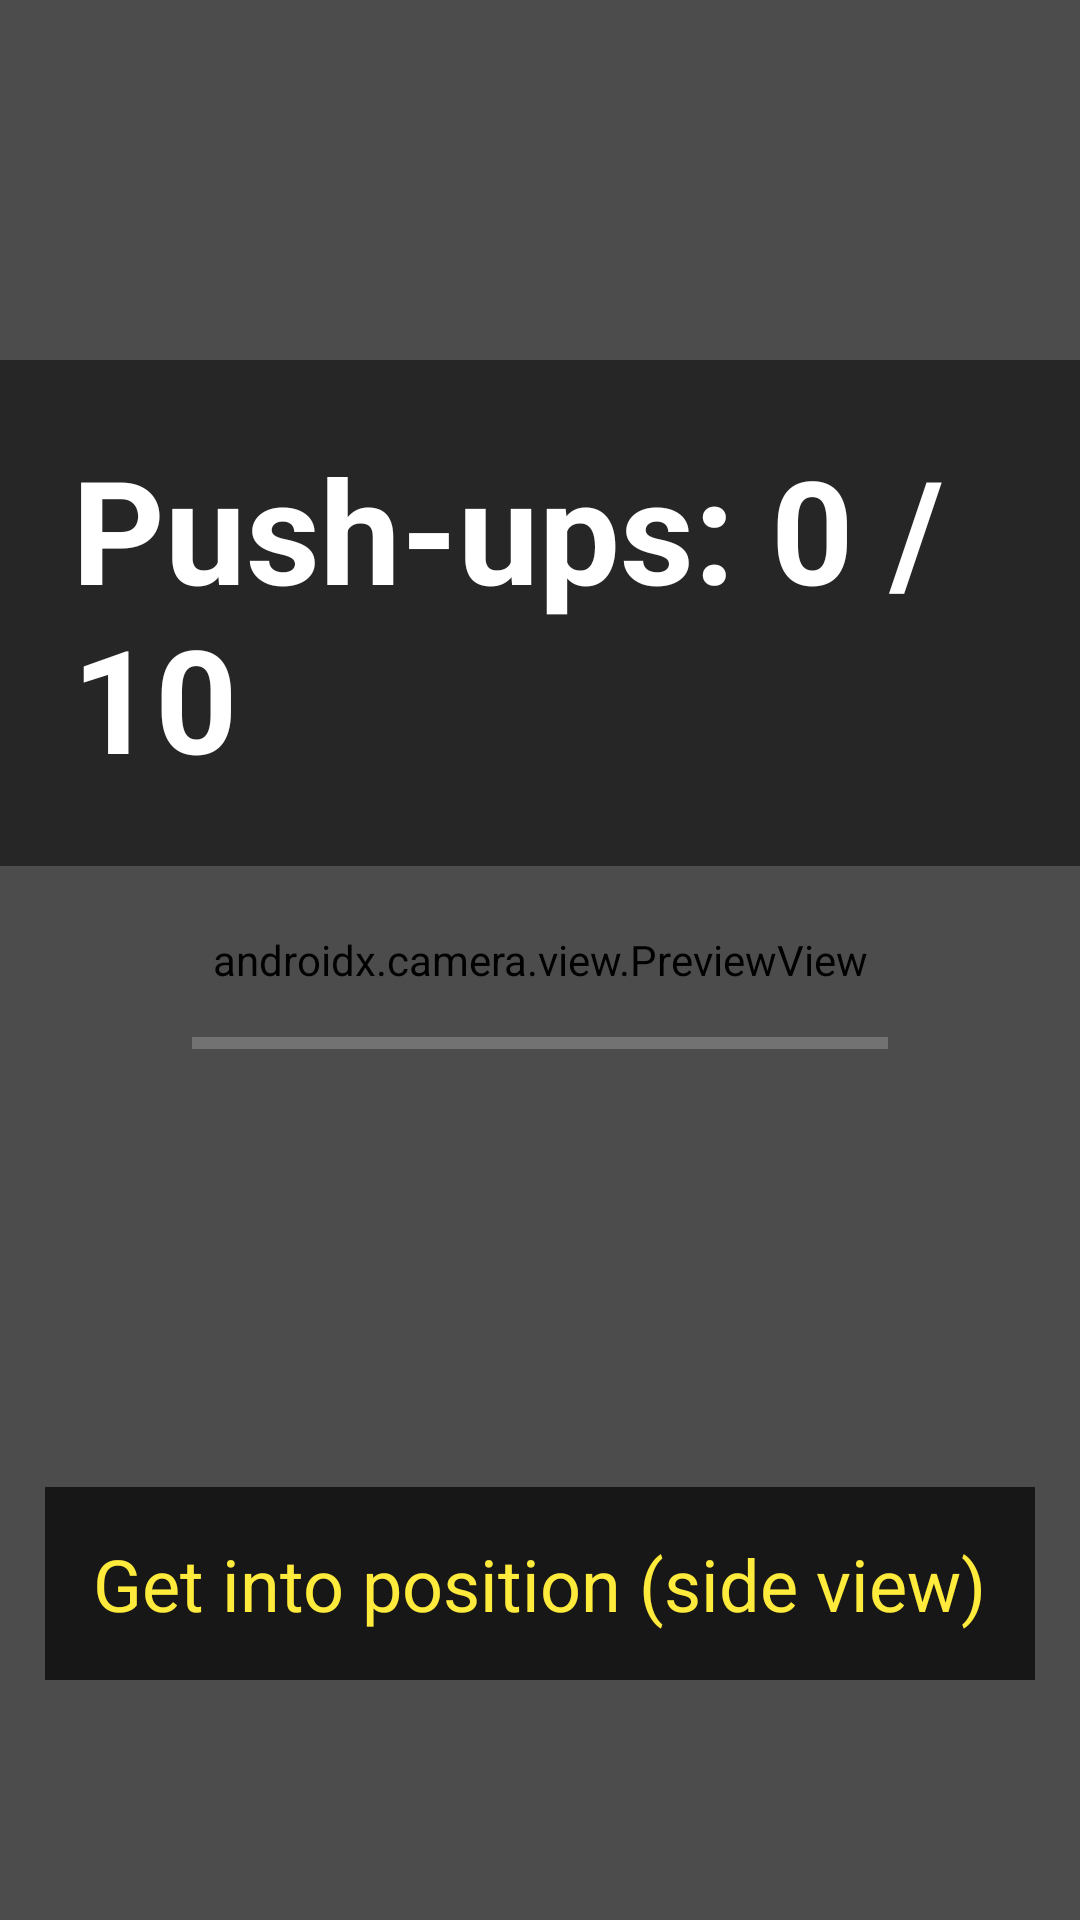

Reconstruct the res/layout file that produces this screen, plus the resources it refers to.
<!-- AndroidManifest.xml: activity theme Theme.AppCompat.NoActionBar -->
<!-- res/layout/activity_pushup.xml -->
<?xml version="1.0" encoding="utf-8"?>
<androidx.constraintlayout.widget.ConstraintLayout xmlns:android="http://schemas.android.com/apk/res/android"
    xmlns:app="http://schemas.android.com/apk/res-auto"
    xmlns:tools="http://schemas.android.com/tools"
    android:id="@+id/main"
    android:layout_width="match_parent"
    android:layout_height="match_parent"
    android:background="#000000"
    tools:context=".PushupActivity">

    
    <androidx.camera.view.PreviewView
        android:id="@+id/previewView"
        android:layout_width="0dp"
        android:layout_height="0dp"
        app:layout_constraintTop_toTopOf="parent"
        app:layout_constraintBottom_toBottomOf="parent"
        app:layout_constraintStart_toStartOf="parent"
        app:layout_constraintEnd_toEndOf="parent"
        tools:visibility="visible" />

    
    <View
        android:id="@+id/overlay"
        android:layout_width="0dp"
        android:layout_height="0dp"
        android:background="#66000000"
        app:layout_constraintTop_toTopOf="parent"
        app:layout_constraintBottom_toBottomOf="parent"
        app:layout_constraintStart_toStartOf="parent"
        app:layout_constraintEnd_toEndOf="parent" />

    
    <TextView
        android:id="@+id/tvCount"
        android:layout_width="wrap_content"
        android:layout_height="wrap_content"
        android:text="Push-ups: 0 / 10"
        android:textSize="48sp"
        android:textStyle="bold"
        android:textColor="#FFFFFF"
        android:background="#80000000"
        android:padding="24dp"
        android:layout_marginTop="120dp"
        app:layout_constraintTop_toTopOf="parent"
        app:layout_constraintStart_toStartOf="parent"
        app:layout_constraintEnd_toEndOf="parent" />

    
    <TextView
        android:id="@+id/tvStatus"
        android:layout_width="wrap_content"
        android:layout_height="wrap_content"
        android:text="Get into position (side view)"
        android:textSize="24sp"
        android:textColor="#FFEB3B"
        android:background="#B3000000"
        android:padding="16dp"
        android:layout_marginBottom="80dp"
        app:layout_constraintBottom_toBottomOf="parent"
        app:layout_constraintStart_toStartOf="parent"
        app:layout_constraintEnd_toEndOf="parent" />

    
    <ProgressBar
        android:id="@+id/progressBar"
        style="?android:attr/progressBarStyleHorizontal"
        android:layout_width="0dp"
        android:layout_height="wrap_content"
        android:max="10"
        android:progress="0"
        android:layout_marginHorizontal="64dp"
        android:layout_marginBottom="140dp"
        app:layout_constraintBottom_toTopOf="@id/tvStatus"
        app:layout_constraintStart_toStartOf="parent"
        app:layout_constraintEnd_toEndOf="parent" />

</androidx.constraintlayout.widget.ConstraintLayout>
<!-- resources referenced by this layout -->
<resources>

</resources>
